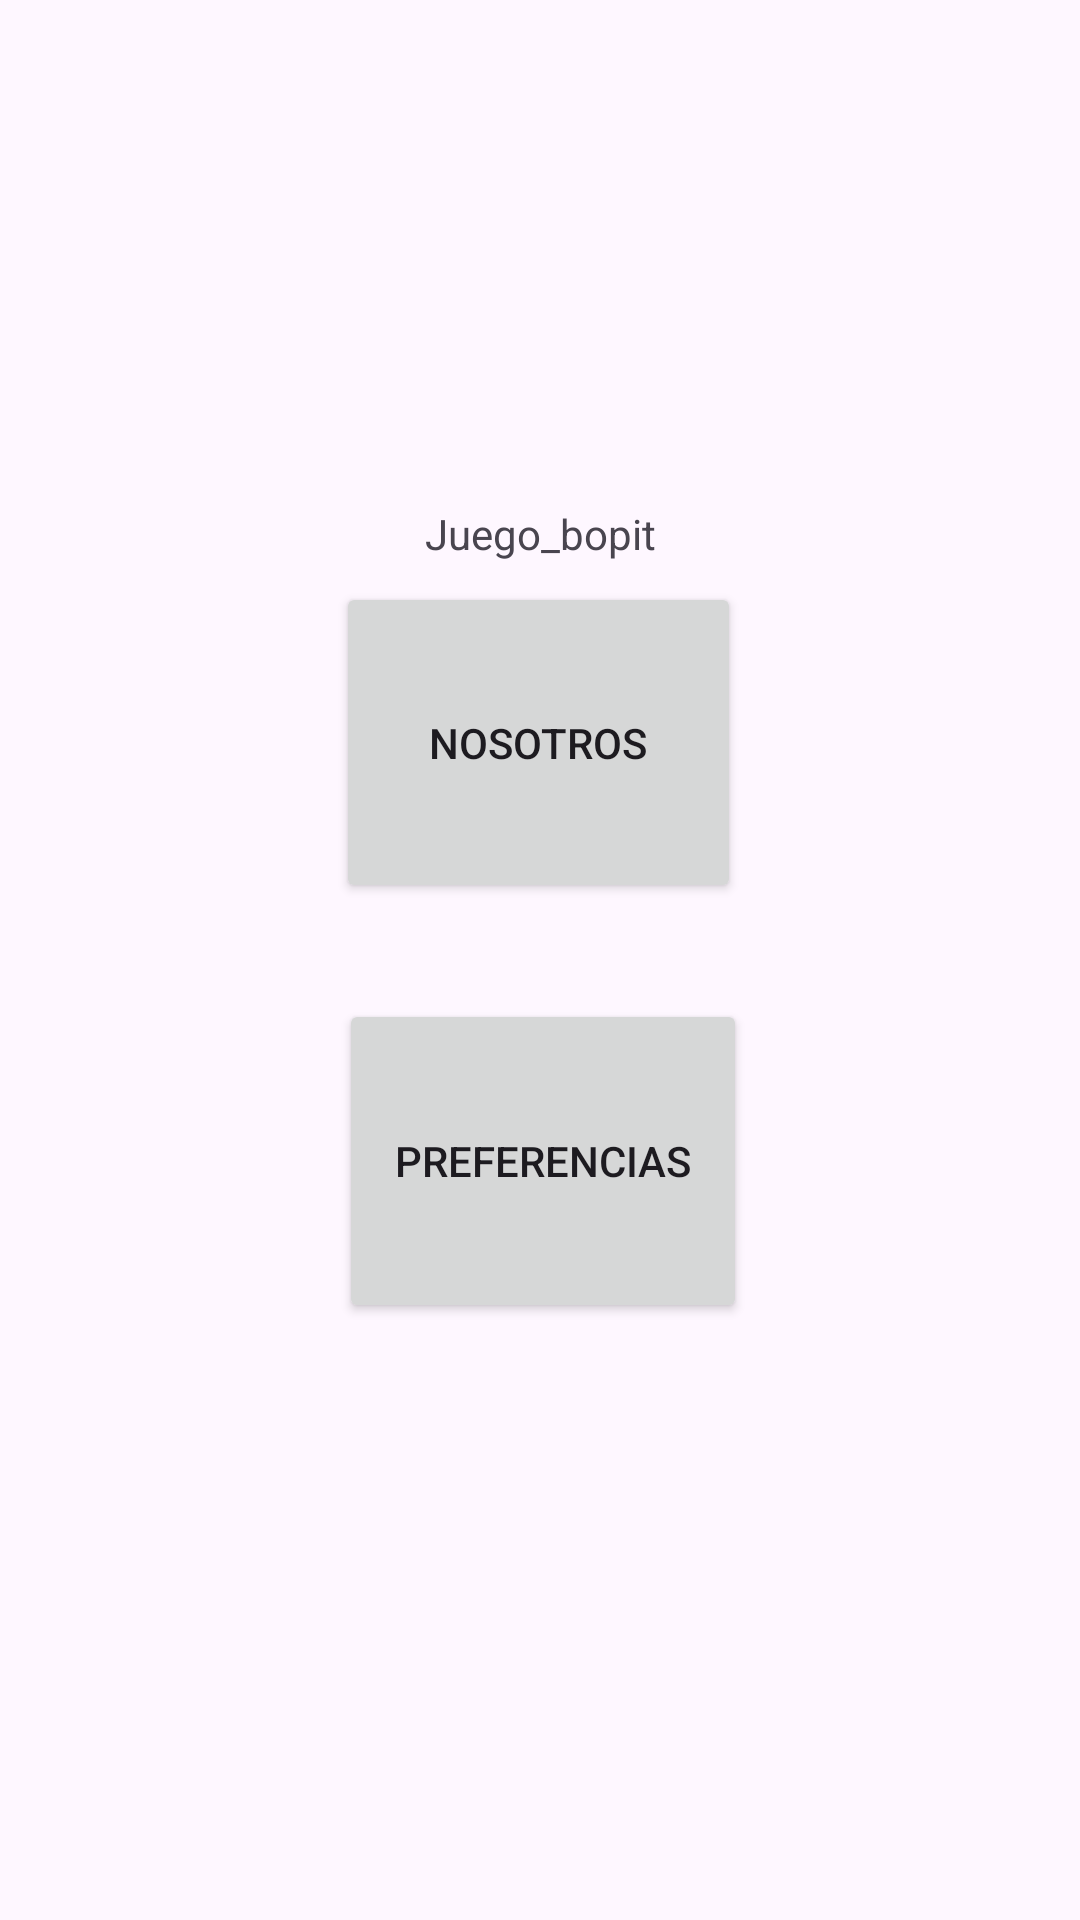

Produce the Android XML layout that renders to this screen, including the resource entries it uses.
<!-- AndroidManifest.xml: application theme Theme.Juego_bopit -->
<!-- res/layout/activity_main.xml -->
<?xml version="1.0" encoding="utf-8"?>
<androidx.constraintlayout.widget.ConstraintLayout xmlns:android="http://schemas.android.com/apk/res/android"
    xmlns:app="http://schemas.android.com/apk/res-auto"
    xmlns:tools="http://schemas.android.com/tools"
    android:layout_width="match_parent"
    android:layout_height="match_parent"
    android:onClick="abrirAbout"
    tools:context=".MainActivity">

    <TextView
        android:id="@+id/textView"
        android:layout_width="wrap_content"
        android:layout_height="wrap_content"
        android:text="@string/app_name"
        app:layout_constraintBottom_toBottomOf="parent"
        app:layout_constraintEnd_toEndOf="parent"
        app:layout_constraintStart_toStartOf="parent"
        app:layout_constraintTop_toTopOf="parent"
        app:layout_constraintVertical_bias="0.271" />

    <Button
        android:id="@+id/button"
        android:layout_width="135dp"
        android:layout_height="107dp"
        android:text="@string/button"
        app:layout_constraintBottom_toBottomOf="parent"
        app:layout_constraintEnd_toEndOf="parent"
        app:layout_constraintHorizontal_bias="0.498"
        app:layout_constraintStart_toStartOf="parent"
        app:layout_constraintTop_toTopOf="parent"
        app:layout_constraintVertical_bias="0.364" />

    <Button
        android:id="@+id/button2"
        android:layout_width="136dp"
        android:layout_height="108dp"
        android:text="@string/button2"
        app:layout_constraintBottom_toBottomOf="parent"
        app:layout_constraintEnd_toEndOf="parent"
        app:layout_constraintHorizontal_bias="0.504"
        app:layout_constraintStart_toStartOf="parent"
        app:layout_constraintTop_toBottomOf="@+id/button"
        app:layout_constraintVertical_bias="0.139" />

</androidx.constraintlayout.widget.ConstraintLayout>
<!-- resources referenced by this layout -->
<resources>
  <string name="app_name">Juego_bopit</string>
  <string name="button">Nosotros</string>
  <string name="button2">Preferencias</string>
  <style name="Theme.Juego_bopit" parent="Base.Theme.Juego_bopit" />
  <style name="Base.Theme.Juego_bopit" parent="Theme.Material3.DayNight.NoActionBar">
          
          
      </style>
</resources>
